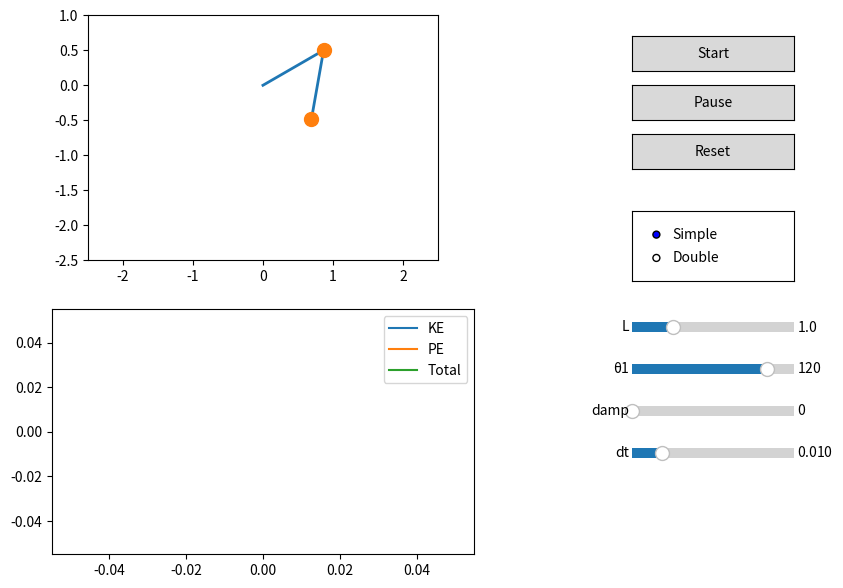

Generate this figure with matplotlib:
import numpy as np
import matplotlib.pyplot as plt
from matplotlib.animation import FuncAnimation
from matplotlib.widgets import Slider, Button, RadioButtons
import math

# Logic


def rk4_step(f, t, y, dt):
    k1 = f(t, y)
    k2 = f(t + 0.5*dt, y + 0.5*dt*k1)
    k3 = f(t + 0.5*dt, y + 0.5*dt*k2)
    k4 = f(t + dt, y + dt*k3)
    return y + (dt/6)*(k1 + 2*k2 + 2*k3 + k4)

# SYS


class SimplePendulum:
    def __init__(self, L=1.0, m=1.0, g=9.81, damping=0.0):
        self.L, self.m, self.g, self.damping = L, m, g, damping

    def derivs(self, t, y):
        θ, ω = y
        return np.array([ω, -(self.g/self.L)*math.sin(θ) - self.damping*ω])

    def energy(self, y):
        θ, ω = y
        KE = 0.5*self.m*(self.L*ω)**2
        PE = self.m*self.g*self.L*(1 - math.cos(θ))
        return KE, PE

    def coords(self, y):
        θ = y[0]
        return self.L*math.sin(θ), -self.L*math.cos(θ)


class DoublePendulum:
    def __init__(self, m1=1, m2=1, L1=1, L2=1, g=9.81, damping=0):
        self.m1, self.m2, self.L1, self.L2, self.g, self.damping = m1, m2, L1, L2, g, damping

    def derivs(self, t, y):
        th1, w1, th2, w2 = y
        m1, m2, L1, L2, g = self.m1, self.m2, self.L1, self.L2, self.g
        δ = th2 - th1
        den1 = (m1+m2)*L1 - m2*L1*math.cos(δ)**2
        den2 = (L2/L1)*den1
        domega1 = (m2*L1*w1*w1*math.sin(δ)*math.cos(δ)
                   + m2*g*math.sin(th2)*math.cos(δ)
                   + m2*L2*w2*w2*math.sin(δ)
                   - (m1+m2)*g*math.sin(th1)) / den1
        domega2 = (-m2*L2*w2*w2*math.sin(δ)*math.cos(δ)
                   + (m1+m2)*g*math.sin(th1)*math.cos(δ)
                   - (m1+m2)*L1*w1*w1*math.sin(δ)
                   - (m1+m2)*g*math.sin(th2)) / den2
        return np.array([w1, domega1 - self.damping*w1, w2, domega2 - self.damping*w2])

    def coords(self, y):
        th1, _, th2, _ = y
        x1, y1 = self.L1*math.sin(th1), -self.L1*math.cos(th1)
        x2, y2 = x1 + self.L2*math.sin(th2), y1 - self.L2*math.cos(th2)
        return 0, 0, x1, y1, x2, y2

    def energy(self, y):
        th1, w1, th2, w2 = y
        m1, m2, L1, L2, g = self.m1, self.m2, self.L1, self.L2, self.g
        x1, y1 = L1*math.sin(th1), -L1*math.cos(th1)
        x2, y2 = x1 + L2*math.sin(th2), y1 - L2*math.cos(th2)
        vx1, vy1 = L1*w1*math.cos(th1), L1*w1*math.sin(th1)
        vx2, vy2 = vx1 + L2*w2*math.cos(th2), vy1 + L2*w2*math.sin(th2)
        KE = 0.5*m1*(vx1**2+vy1**2)+0.5*m2*(vx2**2+vy2**2)
        PE = m1*g*(y1+L1+L2)+m2*g*(y2+L1+L2)
        return KE, PE

# Sim


class Simulator:
    def __init__(self):
        self.simple, self.double = SimplePendulum(), DoublePendulum()
        self.simple_state = np.array([math.radians(30), 0.0])
        self.double_state = np.array(
            [math.radians(120), 0.0, math.radians(-10), 0.0])
        self.system = 'Double'
        self.dt, self.t, self.running = 0.01, 0.0, False
        self.energy_hist, self.hist = [], []
        self.build_ui()

    def step(self):
        if self.system == 'Simple':
            y = rk4_step(self.simple.derivs, self.t,
                         self.simple_state, self.dt)
            self.simple_state = y
            self.t += self.dt
            KE, PE = self.simple.energy(y)
        else:
            y = rk4_step(self.double.derivs, self.t,
                         self.double_state, self.dt)
            self.double_state = y
            self.t += self.dt
            KE, PE = self.double.energy(y)
        self.energy_hist.append((self.t, KE, PE, KE+PE))
        self.hist.append(y.copy())

    def build_ui(self):
        fig = plt.figure(figsize=(9, 7))
        gs = fig.add_gridspec(2, 2, width_ratios=[2, 1])
        self.ax_anim = fig.add_subplot(gs[0, 0])
        self.ax_anim.set_aspect('equal')
        self.ax_anim.set_xlim(-2.5, 2.5)
        self.ax_anim.set_ylim(-2.5, 1)
        self.ax_energy = fig.add_subplot(gs[1, 0])
        self.ax_controls = fig.add_subplot(gs[:, 1])
        self.ax_controls.axis('off')

        # Buttons
        ax_start = plt.axes([0.77, 0.8, 0.18, 0.05])
        ax_pause = plt.axes([0.77, 0.73, 0.18, 0.05])
        ax_reset = plt.axes([0.77, 0.66, 0.18, 0.05])
        self.btn_start = Button(ax_start, "Start")
        self.btn_pause = Button(ax_pause, "Pause")
        self.btn_reset = Button(ax_reset, "Reset")

        # Radio
        self.radio_ax = plt.axes([0.77, 0.5, 0.18, 0.1])
        self.radio = RadioButtons(self.radio_ax, ('Simple', 'Double'))
        self.radio.on_clicked(self._change_system)

        # Sliders
        self.sliders = {}
        sL1 = plt.axes([0.77, 0.42, 0.18, 0.03])
        sθ1 = plt.axes([0.77, 0.36, 0.18, 0.03])
        sdamp = plt.axes([0.77, 0.3, 0.18, 0.03])
        sdt = plt.axes([0.77, 0.24, 0.18, 0.03])
        self.sliders['L1'] = Slider(sL1, 'L', 0.5, 2.5, valinit=1.0)
        self.sliders['θ1'] = Slider(sθ1, 'θ1', -180, 180, valinit=120)
        self.sliders['damp'] = Slider(sdamp, 'damp', 0, 1, valinit=0)
        self.sliders['dt'] = Slider(sdt, 'dt', 0.001, 0.05, valinit=0.01)
        for s in self.sliders.values():
            s.on_changed(self._slider_update)

        # Plots
        self.line, = self.ax_anim.plot([], [], '-', lw=2)
        self.bobs, = self.ax_anim.plot([], [], 'o', markersize=10)
        self.e_line_ke, = self.ax_energy.plot([], [], label='KE')
        self.e_line_pe, = self.ax_energy.plot([], [], label='PE')
        self.e_line_tot, = self.ax_energy.plot([], [], label='Total')
        self.ax_energy.legend()

        # Events
        self.btn_start.on_clicked(lambda e: setattr(self, "running", True))
        self.btn_pause.on_clicked(lambda e: setattr(self, "running", False))
        self.btn_reset.on_clicked(self._reset)
        self.anim = FuncAnimation(fig, self._update, interval=25, blit=True)
        plt.show()

    def _change_system(self, label):
        self.system = label
        self._reset(None)

    def _slider_update(self, val):
        self.simple.L = self.sliders['L1'].val
        self.double.L1 = self.sliders['L1'].val
        self.simple.damping = self.sliders['damp'].val
        self.double.damping = self.sliders['damp'].val
        self.dt = self.sliders['dt'].val
        th = math.radians(self.sliders['θ1'].val)
        self.simple_state[0] = th
        self.double_state[0] = th
        self._draw_frame()

    def _reset(self, _):
        self.t = 0
        self.simple_state = np.array([math.radians(30), 0.0])
        self.double_state = np.array(
            [math.radians(120), 0.0, math.radians(-10), 0.0])
        self.energy_hist.clear()
        self.hist.clear()
        self._draw_frame()

    def _update(self, _):
        if self.running:
            for _ in range(max(1, int(0.02/self.dt))):
                self.step()
        return self._draw_frame()

    def _draw_frame(self):
        if self.system == 'Simple':
            x, y = self.simple.coords(self.simple_state)
            self.line.set_data([0, x], [0, y])
            self.bobs.set_data([x], [y])
        else:
            x0, y0, x1, y1, x2, y2 = self.double.coords(self.double_state)
            self.line.set_data([x0, x1, x2], [y0, y1, y2])
            self.bobs.set_data([x1, x2], [y1, y2])
        if self.energy_hist:
            t, KE, PE, TOT = zip(*self.energy_hist)
            self.e_line_ke.set_data(t, KE)
            self.e_line_pe.set_data(t, PE)
            self.e_line_tot.set_data(t, TOT)
            self.ax_energy.relim()
            self.ax_energy.autoscale_view()
        return self.line, self.bobs, self.e_line_ke, self.e_line_pe, self.e_line_tot


if __name__ == "__main__":
    Simulator()
